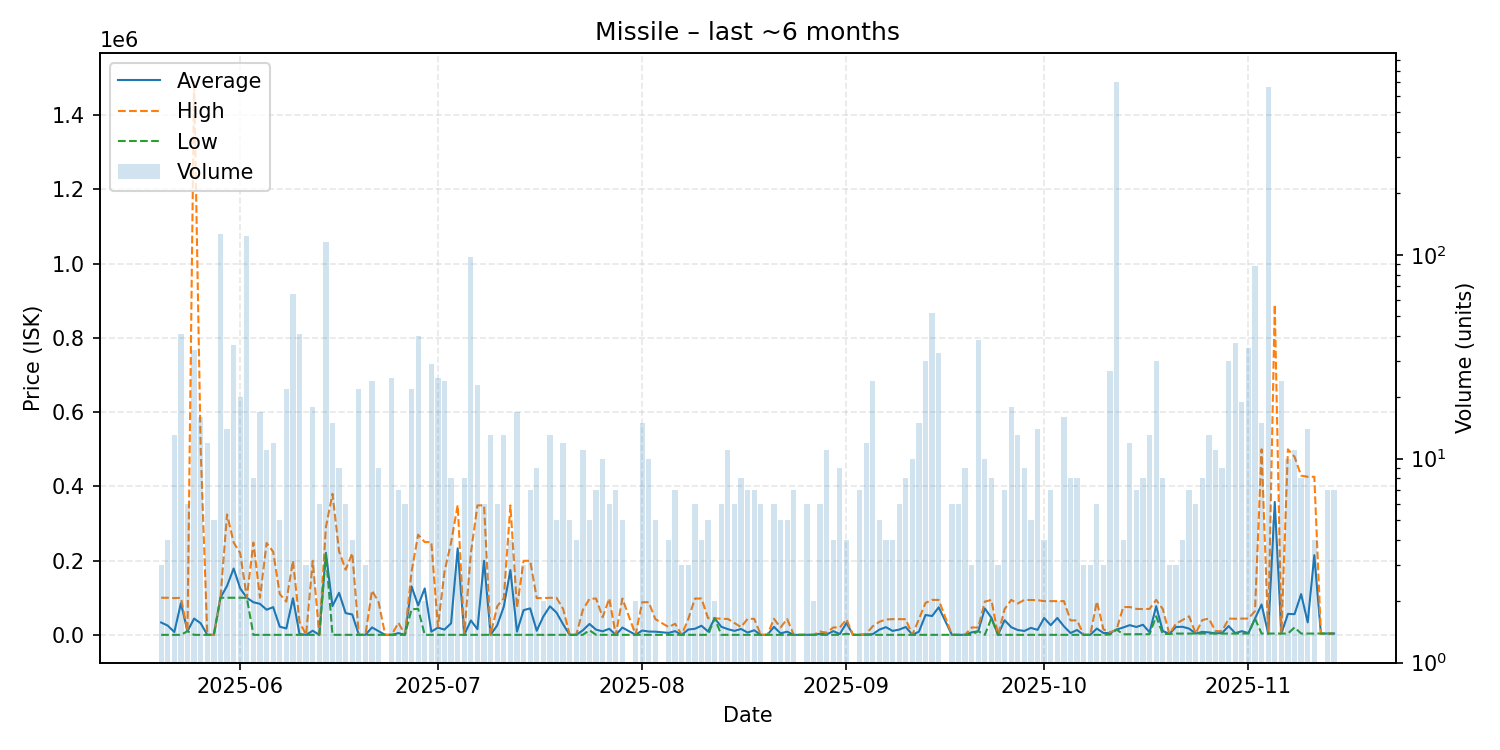

The file beside this chart, header and first rows:
date, average, highest, lowest, order_count, volume
2025-05-20, 33335, 100000, 3.21, 3, 3
2025-05-21, 25002, 100000, 3.22, 4, 4
2025-05-22, 7618, 99000, 3.22, 5, 13
2025-05-23, 85374, 100000, 56.0, 7, 41
2025-05-24, 10000, 10000, 10000, 5, 6
2025-05-25, 43966, 1493000, 56.0, 7, 34
2025-05-26, 31296, 499900, 56.0, 6, 16
2025-05-27, 56.0, 56.0, 56.0, 5, 12
2025-05-28, 56.0, 56.01, 55.96, 5, 5
2025-05-29, 100000, 100000, 100000, 11, 126
2025-05-30, 132071, 324500, 100000, 13, 14
2025-05-31, 178711, 249100, 100100, 17, 36
2025-06-01, 125070, 220000, 100100, 10, 20
2025-06-02, 100000, 100000, 100000, 7, 123
2025-06-03, 87928, 248700, 55.01, 8, 8
2025-06-04, 83539, 100000, 55.03, 5, 17
2025-06-05, 67802, 247700, 55.06, 9, 11
2025-06-06, 74720, 223800, 55.09, 11, 12
2025-06-07, 22044, 110000, 55.09, 4, 5
2025-06-08, 17272, 89500, 55.1, 10, 22
2025-06-09, 98641, 200000, 55.14, 21, 64
2025-06-10, 2168, 34900, 55.15, 11, 41
2025-06-11, 58.39, 60.01, 55.15, 3, 3
2025-06-12, 11174, 199600, 90.01, 11, 18
2025-06-13, 90.2, 90.31, 90.18, 6, 6
2025-06-14, 221100, 290000, 219000, 18, 116
2025-06-15, 77412, 380100, 90.34, 7, 15
2025-06-16, 113384, 225000, 92.67, 9, 9
2025-06-17, 58562, 175500, 92.7, 6, 6
2025-06-18, 55070, 220000, 92.85, 3, 4
2025-06-19, 93.07, 95.0, 92.87, 10, 22
2025-06-20, 92.89, 92.89, 92.89, 3, 3
2025-06-21, 20028, 119700, 93.01, 13, 24
2025-06-22, 9860, 88000, 93.03, 9, 9
2025-06-23, 93.03, 93.03, 93.03, 1, 1
2025-06-24, 94.6, 94.61, 94.0, 9, 25
2025-06-25, 4798, 33000, 97.5, 7, 7
2025-06-26, 100.3, 100.3, 100.2, 5, 6
2025-06-27, 130685, 170100, 68990, 20, 22
2025-06-28, 79348, 270000, 70110, 7, 40
2025-06-29, 125050, 250000, 100.6, 2, 2
2025-06-30, 8718, 250000, 100.9, 5, 29
2025-07-01, 19469, 22110, 100.9, 4, 25
2025-07-02, 14259, 170000, 100.9, 5, 24
2025-07-03, 31213, 249000, 101.1, 5, 8
2025-07-04, 233167, 349700, 101.1, 3, 3
2025-07-05, 101.1, 101.1, 101.1, 4, 8
2025-07-06, 38933, 220000, 101.1, 12, 98
2025-07-07, 15266, 348900, 101.1, 12, 23
2025-07-08, 199500, 348900, 101.3, 6, 6
2025-07-09, 101.3, 101.3, 101.3, 7, 13
2025-07-10, 25734, 77000, 101.5, 4, 6
2025-07-11, 76031, 98790, 101.6, 6, 13
2025-07-12, 174451, 348800, 101.6, 4, 4
2025-07-13, 8705, 73225, 101.8, 8, 17
2025-07-14, 66601, 199600, 101.8, 3, 3
2025-07-15, 71387, 199600, 101.9, 7, 7
2025-07-16, 11102, 99100, 101.9, 8, 9
2025-07-17, 49551, 99000, 101.9, 2, 2
2025-07-18, 76931, 99980, 101.9, 2, 13
... 116 more rows
